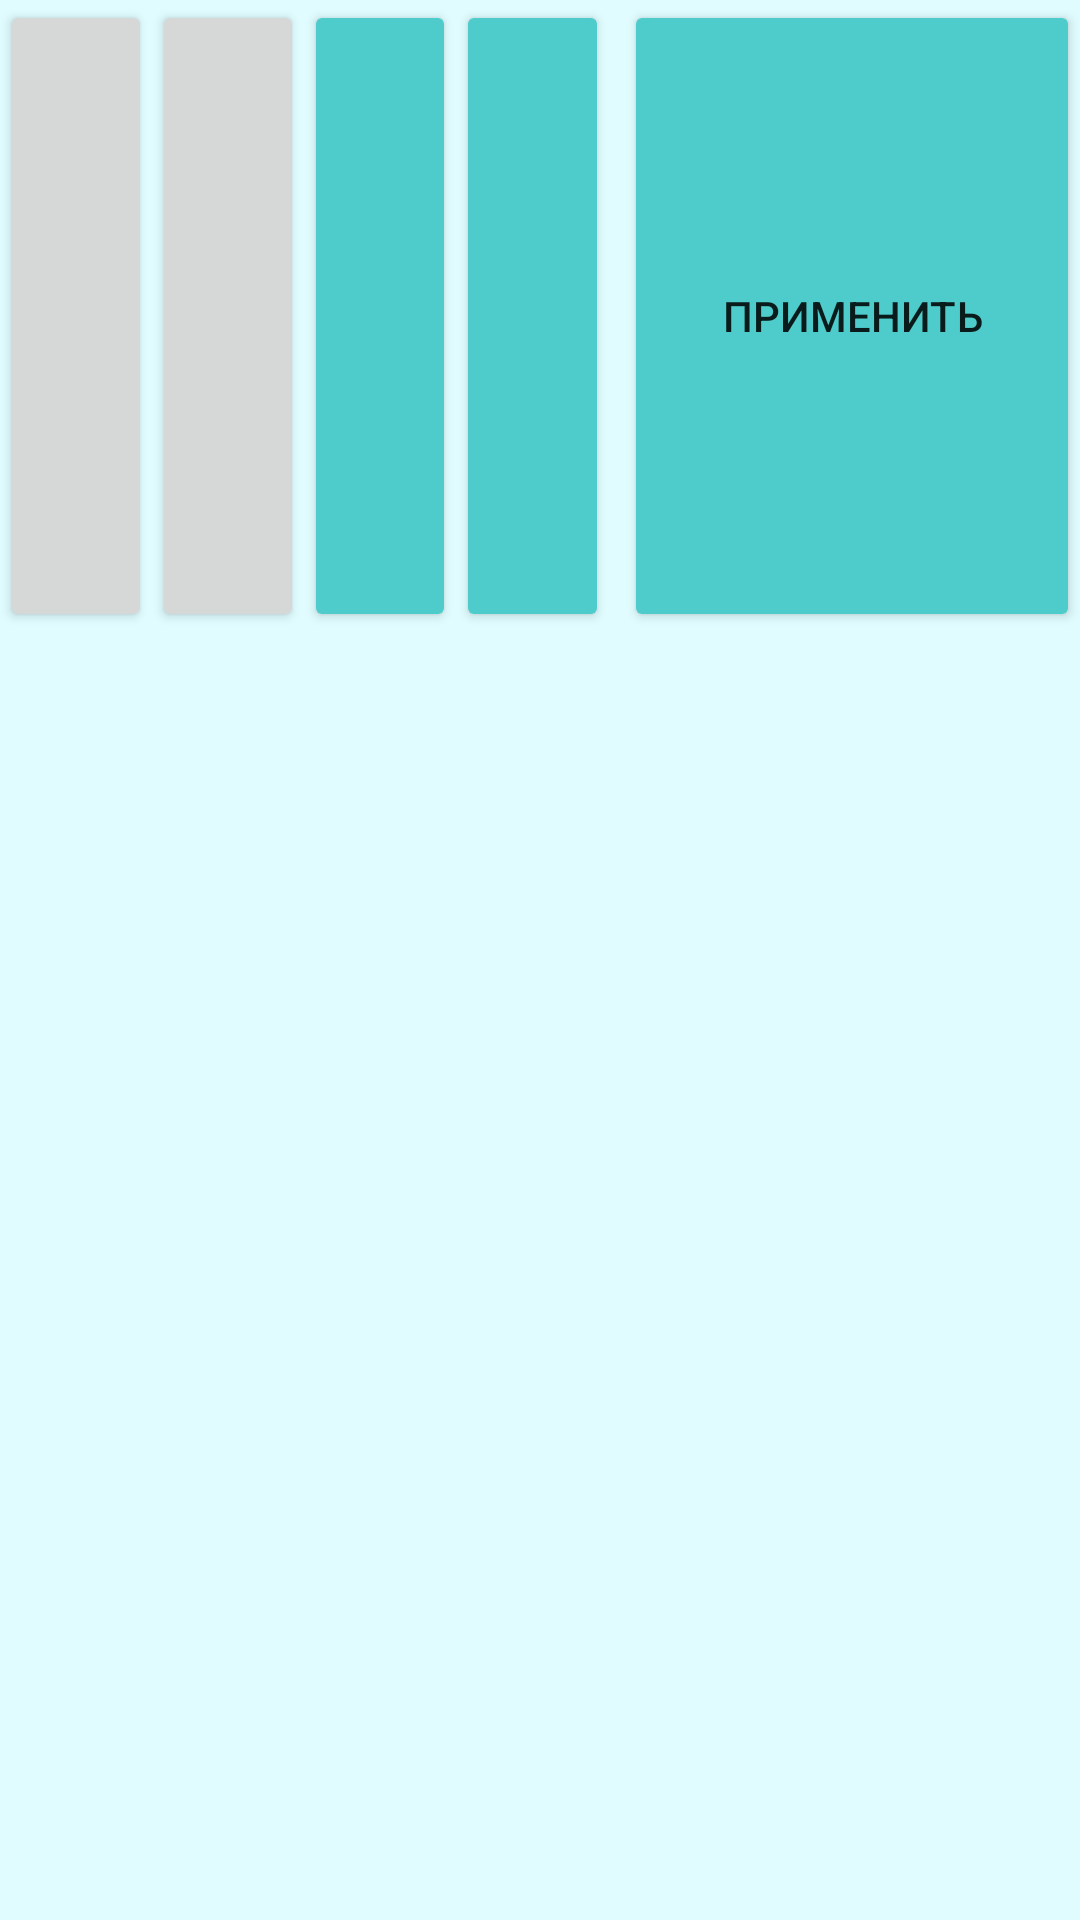

Layout XML and referenced resources for this Android screen:
<!-- AndroidManifest.xml: application theme Theme.Editorium -->
<!-- res/layout/fragment_spline_tool.xml -->
<?xml version="1.0" encoding="utf-8"?>
<androidx.constraintlayout.widget.ConstraintLayout xmlns:android="http://schemas.android.com/apk/res/android"
    xmlns:app="http://schemas.android.com/apk/res-auto"
    xmlns:tools="http://schemas.android.com/tools"
    android:id="@+id/rootLayout"
    android:layout_width="match_parent"
    android:layout_height="@dimen/tool_height">

    <Button
        android:id="@+id/deleteBtn"
        android:layout_width="0dp"
        android:layout_height="0dp"
        app:icon="@drawable/ic_remove_fill"
        app:layout_constraintBottom_toTopOf="@+id/movingBtn"
        app:layout_constraintEnd_toStartOf="@+id/addBtn"
        app:layout_constraintHorizontal_weight="1"
        app:layout_constraintStart_toStartOf="parent"
        app:layout_constraintTop_toTopOf="parent"
        app:layout_constraintVertical_weight="1" />

    <Button
        android:id="@+id/addBtn"
        android:layout_width="0dp"
        android:layout_height="0dp"
        app:icon="@drawable/ic_add_round_fill"
        app:layout_constraintBottom_toBottomOf="@+id/deleteBtn"
        app:layout_constraintEnd_toStartOf="@+id/editBtn"
        app:layout_constraintHorizontal_weight="1"
        app:layout_constraintStart_toEndOf="@+id/deleteBtn"
        app:layout_constraintTop_toTopOf="@+id/deleteBtn" />

    <Button
        android:id="@+id/editBtn"
        style="@style/Button.Color"
        android:layout_width="0dp"
        android:layout_height="0dp"
        app:icon="@drawable/ic_filter"
        app:layout_constraintBottom_toBottomOf="@+id/deleteBtn"
        app:layout_constraintEnd_toStartOf="@+id/clearBtn"
        app:layout_constraintHorizontal_weight="1"
        app:layout_constraintStart_toEndOf="@+id/addBtn"
        app:layout_constraintTop_toTopOf="@+id/deleteBtn" />

    <Button
        android:id="@+id/clearBtn"
        style="@style/Button.Color"
        android:layout_width="0dp"
        android:layout_height="0dp"
        app:icon="@drawable/ic_trash_fill"
        app:layout_constraintBottom_toBottomOf="@+id/deleteBtn"
        app:layout_constraintEnd_toStartOf="@+id/applyBtn"
        app:layout_constraintHorizontal_weight="1"
        app:layout_constraintStart_toEndOf="@+id/editBtn"
        app:layout_constraintTop_toTopOf="@+id/deleteBtn" />

    <Button
        android:id="@+id/applyBtn"
        style="@style/Button.Color"
        android:layout_width="0dp"
        android:layout_height="0dp"
        android:layout_marginStart="5dp"
        android:text="@string/doAlgorithm"
        app:layout_constraintBottom_toBottomOf="@+id/deleteBtn"
        app:layout_constraintEnd_toEndOf="parent"
        app:layout_constraintHorizontal_weight="3"
        app:layout_constraintStart_toEndOf="@+id/clearBtn"
        app:layout_constraintTop_toTopOf="@+id/deleteBtn" />

    <Button
        android:id="@+id/movingBtn"
        style="@style/Button.Color.Size"
        android:layout_width="0dp"
        android:layout_height="0dp"
        android:layout_marginTop="8dp"
        android:paddingLeft="0dp"
        android:paddingRight="0dp"
        android:text="@string/selectPoint"
        app:layout_constraintBottom_toBottomOf="parent"
        app:layout_constraintEnd_toStartOf="@+id/rotateSeekBar"
        app:layout_constraintHorizontal_weight="1"
        app:layout_constraintStart_toStartOf="parent"
        app:layout_constraintTop_toBottomOf="@+id/deleteBtn"
        app:layout_constraintVertical_weight="2" />

    <SeekBar
        android:id="@+id/rotateSeekBar"
        android:layout_width="0dp"
        android:layout_height="0dp"
        android:max="100"
        android:progress="50"
        app:layout_constraintBottom_toTopOf="@+id/elongationLeftSeekBar"
        app:layout_constraintEnd_toEndOf="parent"
        app:layout_constraintHorizontal_weight="4"
        app:layout_constraintStart_toEndOf="@+id/movingBtn"
        app:layout_constraintTop_toTopOf="@+id/movingBtn"
        app:layout_constraintVertical_weight="1" />

    <SeekBar
        android:id="@+id/elongationLeftSeekBar"
        android:layout_width="0dp"
        android:layout_height="0dp"
        android:max="100"
        android:progress="50"
        app:layout_constraintBottom_toTopOf="@+id/elongationRightSeekBar"
        app:layout_constraintEnd_toEndOf="parent"
        app:layout_constraintStart_toEndOf="@+id/movingBtn"
        app:layout_constraintTop_toBottomOf="@+id/rotateSeekBar"
        app:layout_constraintVertical_weight="1" />

    <SeekBar
        android:id="@+id/elongationRightSeekBar"
        android:layout_width="0dp"
        android:layout_height="0dp"
        android:max="100"
        android:progress="50"
        app:layout_constraintBottom_toBottomOf="@+id/movingBtn"
        app:layout_constraintEnd_toEndOf="parent"
        app:layout_constraintStart_toEndOf="@+id/movingBtn"
        app:layout_constraintTop_toBottomOf="@+id/elongationLeftSeekBar"
        app:layout_constraintVertical_weight="1" />

    <androidx.constraintlayout.widget.Group
        android:id="@+id/editGroup"
        android:layout_width="wrap_content"
        android:layout_height="wrap_content"
        android:visibility="invisible"
        app:constraint_referenced_ids="movingBtn,rotateSeekBar,elongationLeftSeekBar,elongationRightSeekBar" />

</androidx.constraintlayout.widget.ConstraintLayout>
<!-- resources referenced by this layout -->
<resources>
  <dimen name="tool_height">150dp</dimen>
  <!-- drawable ic_filter (drawable) -->
  <vector xmlns:android="http://schemas.android.com/apk/res/android"
      android:width="24dp"
      android:height="24dp"
      android:viewportWidth="24"
      android:viewportHeight="24">
    <path
        android:pathData="M5,12L5,4"
        android:strokeWidth="2"
        android:fillColor="#00000000"
        android:strokeColor="@color/white"
        android:strokeLineCap="round"/>
    <path
        android:pathData="M19,20L19,18"
        android:strokeWidth="2"
        android:fillColor="#00000000"
        android:strokeColor="@color/white"
        android:strokeLineCap="round"/>
    <path
        android:pathData="M5,20L5,16"
        android:strokeWidth="2"
        android:fillColor="#00000000"
        android:strokeColor="@color/white"
        android:strokeLineCap="round"/>
    <path
        android:pathData="M19,12L19,4"
        android:strokeWidth="2"
        android:fillColor="#00000000"
        android:strokeColor="@color/white"
        android:strokeLineCap="round"/>
    <path
        android:pathData="M12,7L12,4"
        android:strokeWidth="2"
        android:fillColor="#00000000"
        android:strokeColor="@color/white"
        android:strokeLineCap="round"/>
    <path
        android:pathData="M12,20L12,12"
        android:strokeWidth="2"
        android:fillColor="#00000000"
        android:strokeColor="@color/white"
        android:strokeLineCap="round"/>
    <path
        android:pathData="M5,14m-2,0a2,2 0,1 1,4 0a2,2 0,1 1,-4 0"
        android:strokeWidth="2"
        android:fillColor="#00000000"
        android:strokeColor="@color/white"
        android:strokeLineCap="round"/>
    <path
        android:pathData="M12,9m-2,0a2,2 0,1 1,4 0a2,2 0,1 1,-4 0"
        android:strokeWidth="2"
        android:fillColor="#00000000"
        android:strokeColor="@color/white"
        android:strokeLineCap="round"/>
    <path
        android:pathData="M19,15m-2,0a2,2 0,1 1,4 0a2,2 0,1 1,-4 0"
        android:strokeWidth="2"
        android:fillColor="#00000000"
        android:strokeColor="@color/white"
        android:strokeLineCap="round"/>
  </vector>
  <!-- drawable ic_trash_fill: vector/xml drawable (drawable, 2016 chars, omitted) -->
  <string name="doAlgorithm">Применить</string>
  <string name="selectPoint">выбрать точку</string>
  <style name="Button.Color" parent="Button">
          <item name="android:backgroundTint">@color/colorBackgroundButton</item>
      </style>
  <style name="Button.Color.Size">
          <item name="android:textSize">10sp</item>
      </style>
  <style name="Theme.Editorium" parent="Theme.MaterialComponents.DayNight.NoActionBar">
          
          <item name="colorPrimary">@color/colorBackgroundButton</item>
          <item name="colorPrimaryVariant">@color/colorBackgroundBtnDark</item>
          <item name="colorOnPrimary">@color/white</item>
          <item name="android:windowBackground">@color/colorBackground</item>
          <item name="android:colorBackground">@color/colorBackground</item>
          
          <item name="colorSecondary">@color/colorBackgroundButton</item>
          <item name="colorSecondaryVariant">@color/colorBackgroundBtnDark</item>
          <item name="colorOnSecondary">@color/black</item>
          
          <item name="android:statusBarColor">@color/white</item>
          <item name="android:windowLightStatusBar">true</item>
          
      </style>
  <color name="white">#FFFFFFFF</color>
  <style name="Button" parent="Widget.AppCompat.Button">
          <item name="android:layout_height">wrap_content</item>
          <item name="android:layout_width">wrap_content</item>
      </style>
  <color name="colorBackgroundButton">#4ECCCC</color>
  <color name="colorBackgroundBtnDark">#42ACA0</color>
  <color name="colorBackground">#E0FCFF</color>
  <color name="black">#FF000000</color>
</resources>
